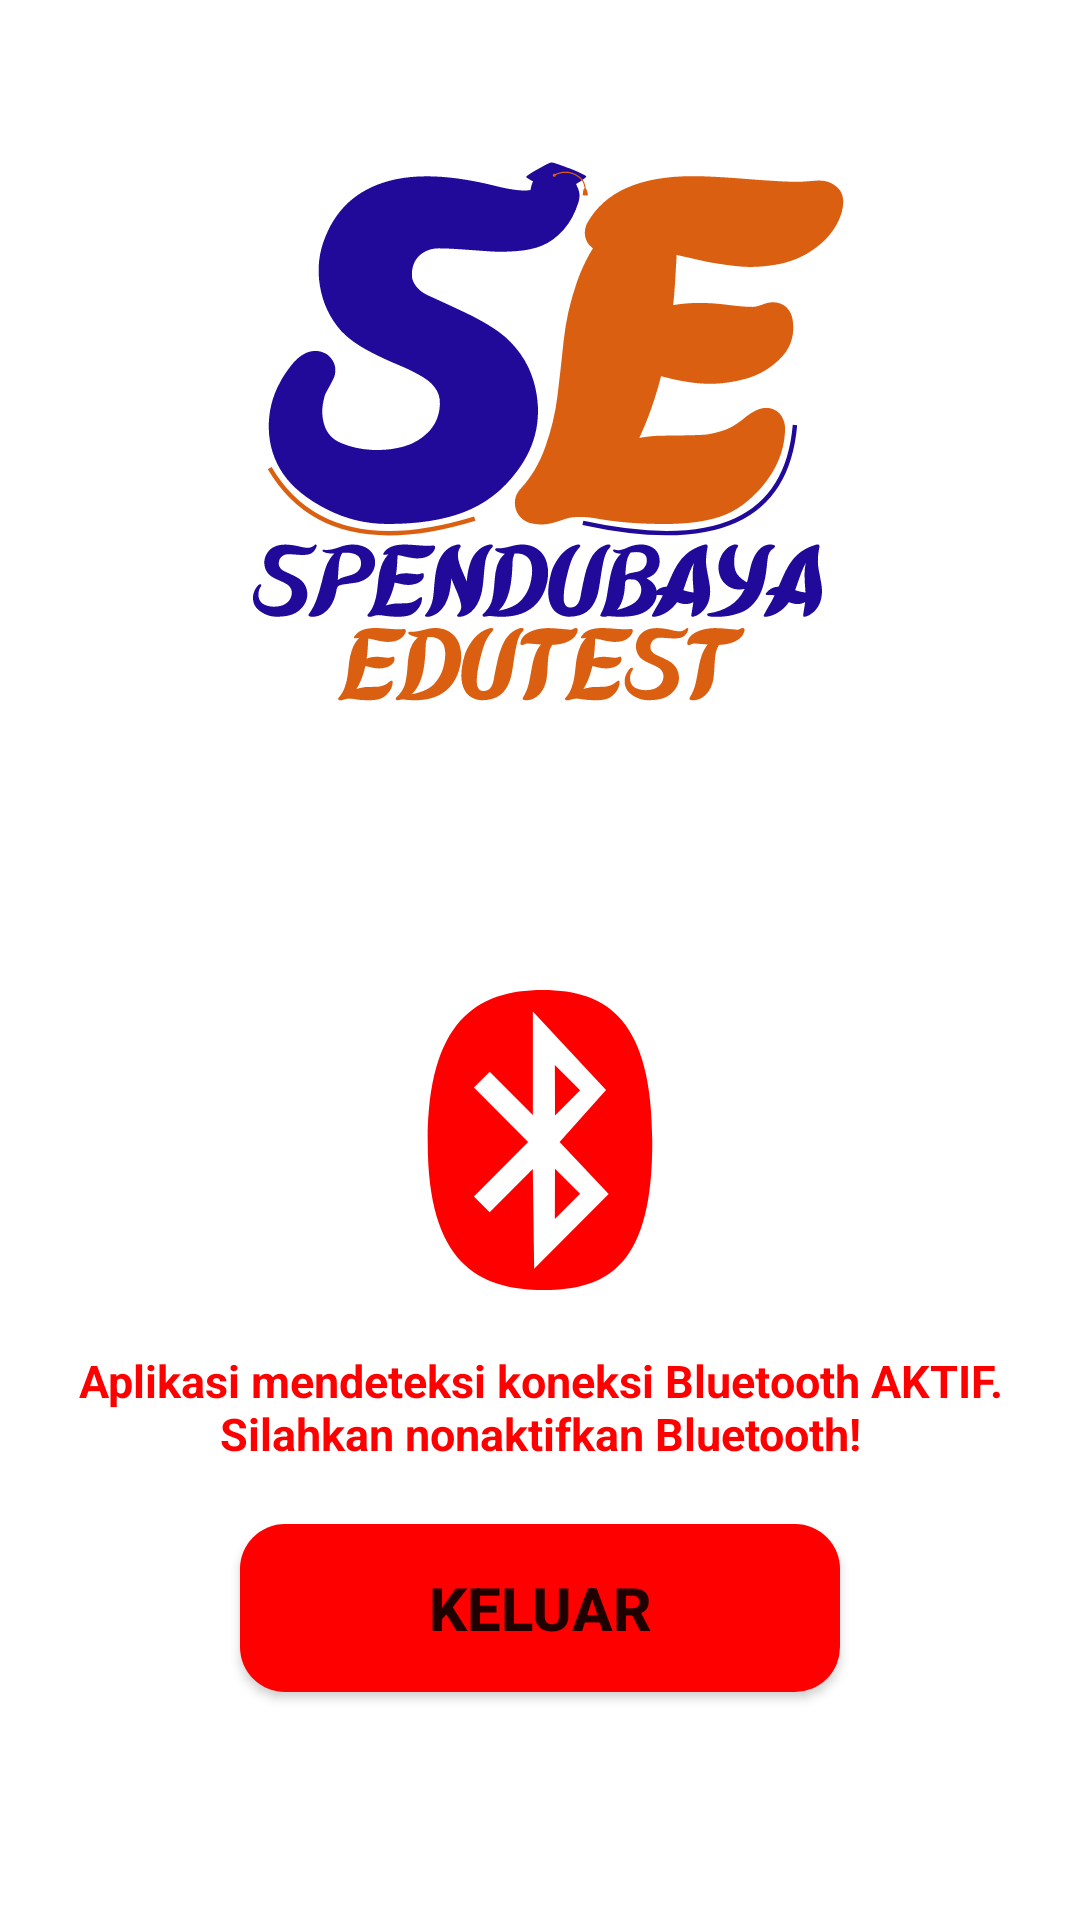

The Android layout XML behind this screen, and the referenced resources:
<!-- AndroidManifest.xml: application theme Theme.SpendubayaEduTest -->
<!-- res/layout/error1_bluetooth.xml -->
<?xml version="1.0" encoding="UTF-8" ?>
<LinearLayout
    xmlns:android="http://schemas.android.com/apk/res/android"
    android:layout_width="match_parent"
    android:layout_height="match_parent"
    android:orientation="vertical"
    android:background="@color/Putih"
    >

    <ImageView
        android:layout_width="250dp"
        android:layout_height="250dp"
        android:src="@drawable/ikon_aplikasi"
        android:layout_marginTop="20dp"
        android:layout_gravity="center"
        />
    <ImageView
        android:layout_width="100dp"
        android:layout_height="100dp"
        android:src="@drawable/ikon_bluetooth"
        android:layout_marginTop="60dp"
        android:layout_gravity="center"

        />

    <TextView
        android:layout_width="350dp"
        android:layout_height="wrap_content"
        android:layout_gravity="center"
        android:layout_marginTop="20dp"
        android:gravity="center"
        android:text="@string/error_bluetooth"
        android:textColor="@color/Merah"
        android:textSize="15sp"
        android:textStyle="bold"
        android:visibility="visible" />
    <Button
        android:id="@+id/tombol_keluar"
        android:layout_width="wrap_content"
        android:layout_height="wrap_content"
        android:text="@string/Exit_Text"
        android:layout_gravity="center"
        android:layout_marginTop="20dp"
        android:background="@drawable/tombol_keluar"
        android:textSize="20sp"
        android:textStyle="bold"
    />

</LinearLayout>
<!-- resources referenced by this layout -->
<resources>
  <color name="Merah">#FF0000</color>
  <color name="Putih">#FFFFFF</color>
  <!-- drawable ikon_aplikasi: vector/xml drawable (drawable, 58392 chars, omitted) -->
  <!-- drawable ikon_bluetooth (drawable) -->
  <vector xmlns:android="http://schemas.android.com/apk/res/android"
      android:width="400dp"
      android:height="457.14285dp"
      android:viewportWidth="448"
      android:viewportHeight="512">
  
      <path
          android:fillColor="@color/Merah"
          android:pathData="M292.6,171.1L249.7,214l-0.3,-86 43.2,43.1m-43.2,219.8l43.1,-43.1 -42.9,-42.9 -0.2,86zM416,259.4C416,465 344.1,512 230.9,512S32,465 32,259.4 115.4,0 228.6,0 416,53.9 416,259.4zM257.5,259.4l79.4,-88.6L211.8,36.5v176.9L138,139.6l-27,26.9 92.7,93 -92.7,93 26.9,26.9 73.8,-73.8 2.3,170 127.4,-127.5 -83.9,-88.7z" />
  
  </vector>
  <!-- drawable tombol_keluar (drawable) -->
  <?xml version="1.0" encoding="utf-8"?>
  <shape xmlns:android="http://schemas.android.com/apk/res/android"
      android:shape="rectangle">
      <corners android:radius="15dp" />
      <solid android:color="@color/Merah" /> 
      <padding
          android:bottom="8dp"
          android:left="16dp"
          android:right="16dp"
          android:top="8dp" />
      <size
          android:width="200dp"
          android:height="56dp" />
  </shape>
  <string name="Exit_Text">Keluar</string>
  <string name="error_bluetooth">Aplikasi mendeteksi koneksi Bluetooth AKTIF. Silahkan nonaktifkan Bluetooth!</string>
  <style name="Theme.SpendubayaEduTest" parent="Theme.AppCompat.DayNight.NoActionBar">
          <item name="colorPrimary">@color/Orange</item>
          <item name="colorPrimaryDark">@color/Ungu</item>
          <item name="colorAccent">@color/Putih</item>
          <item name="colorContainer">@color/Hitam</item>
          <item name="colorBackgroundFloating">@color/Merah</item>
      </style>
  <color name="Orange">#da5f10</color>
  <color name="Ungu">#210999</color>"
  <color name="Hitam">#000000</color>
</resources>
